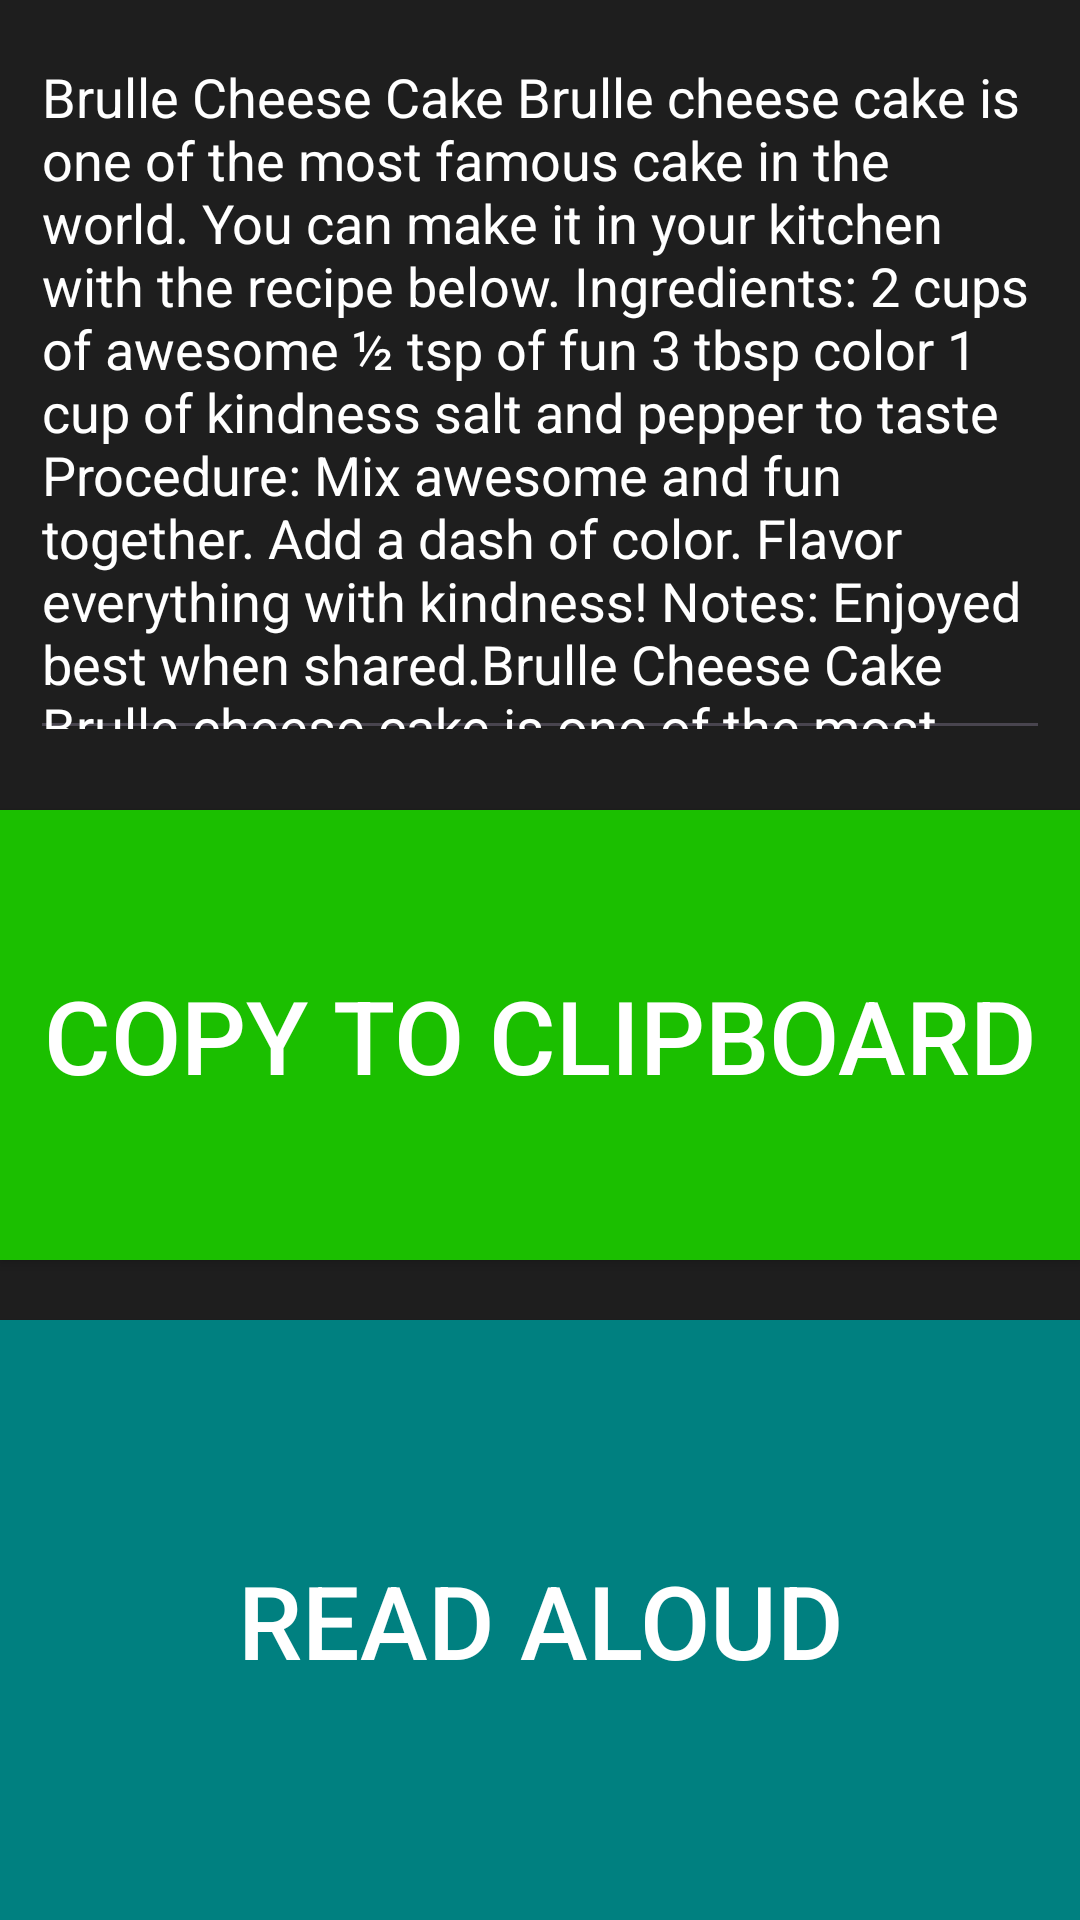

Reconstruct the res/layout file that produces this screen, plus the resources it refers to.
<!-- AndroidManifest.xml: application theme AppTheme -->
<!-- res/layout/result.xml -->
<?xml version="1.0" encoding="utf-8"?>
<androidx.constraintlayout.widget.ConstraintLayout xmlns:android="http://schemas.android.com/apk/res/android"
    xmlns:app="http://schemas.android.com/apk/res-auto"
    xmlns:tools="http://schemas.android.com/tools"
    android:layout_width="match_parent"
    android:layout_height="match_parent"
    android:background="@color/background"
    tools:context=".MainActivity">


    <EditText
        android:id="@+id/resultEditText"
        style="@android:style/Widget.DeviceDefault.Light.EditText"
        android:layout_width="0dp"
        android:layout_height="0dp"

        android:layout_marginStart="10dp"
        android:layout_marginTop="10dp"
        android:layout_marginEnd="10dp"
        android:layout_marginBottom="20dp"
        android:ems="10"
        android:importantForAutofill="no"
        android:inputType="textMultiLine"
        android:justificationMode="inter_word"
        android:singleLine="false"
        android:text="@string/sample_result_text"
        android:textColor="@color/white"
        app:layout_constraintBottom_toTopOf="@+id/copy_to_clipboard_btn"
        app:layout_constraintEnd_toEndOf="parent"
        app:layout_constraintHorizontal_bias="0"
        app:layout_constraintStart_toStartOf="parent"
        app:layout_constraintTop_toTopOf="parent"
        app:layout_constraintVertical_bias="0.0"
        tools:ignore="LabelFor" />

    <androidx.appcompat.widget.AppCompatButton
        android:id="@+id/copy_to_clipboard_btn"
        android:layout_width="match_parent"
        android:layout_height="150dp"
        android:layout_marginBottom="20dp"
        android:background="@color/color_green_light"
        android:text="@string/copy_to_clipboard"
        android:textColor="@color/white"
        android:textSize="34sp"
        app:layout_constraintBottom_toTopOf="@+id/read_aloud_btn"
        app:layout_constraintEnd_toEndOf="@id/read_aloud_btn"
        app:layout_constraintHorizontal_bias="1.0"
        app:layout_constraintStart_toStartOf="parent"
        tools:ignore="VisualLintBounds,VisualLintButtonSize" />

    <androidx.appcompat.widget.AppCompatButton
        android:id="@+id/read_aloud_btn"
        android:layout_width="match_parent"
        android:layout_height="200dp"
        android:background="@color/button_color1"
        android:text="@string/read_aloud"
        android:textColor="@color/white"
        android:textSize="34sp"
        app:layout_constraintBottom_toBottomOf="parent"
        app:layout_constraintEnd_toEndOf="parent"
        app:layout_constraintHorizontal_bias="1.0"
        app:layout_constraintStart_toStartOf="parent"
        tools:ignore="VisualLintBounds,VisualLintButtonSize" />



</androidx.constraintlayout.widget.ConstraintLayout>
<!-- resources referenced by this layout -->
<resources>
  <color name="background">#1E1E1E</color>
  <color name="button_color1">#008080</color>
  <color name="color_green_light">#1BBF00</color>
  <color name="white">#FFFFFFFF</color>
  <string name="copy_to_clipboard">Copy to Clipboard</string>
  <string name="read_aloud">Read Aloud</string>
  <string name="sample_result_text">Brulle Cheese Cake Brulle cheese cake is one of the most famous cake in the world. You can make it in your kitchen with the recipe below. Ingredients: 2 cups of awesome ½ tsp of fun 3 tbsp color 1 cup of kindness salt and pepper to taste Procedure: Mix awesome and fun together. Add a dash of color. Flavor everything with kindness! Notes: Enjoyed best when shared.Brulle Cheese Cake Brulle cheese cake is one of the most famous cake in the world. You can make it in your kitchen with the recipe below. Ingredients: 2 cups of awesome ½ tsp of fun 3 tbsp color 1 cup of kindness salt and pepper to taste Procedure: Mix awesome and fun together. Add a dash of color. Flavor everything with kindness! Notes: Enjoyed best when shared.</string>
  <style name="AppTheme" parent="Theme.Material3.DayNight.NoActionBar">
          
          <item name="android:statusBarColor">@color/transparent</item>
      </style>
  <color name="transparent">#00000000</color>
</resources>
